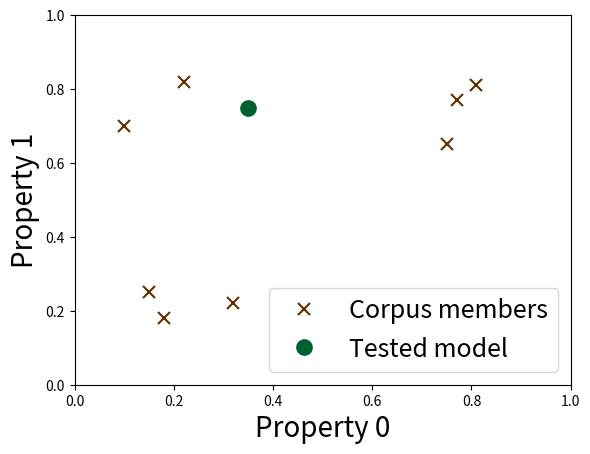
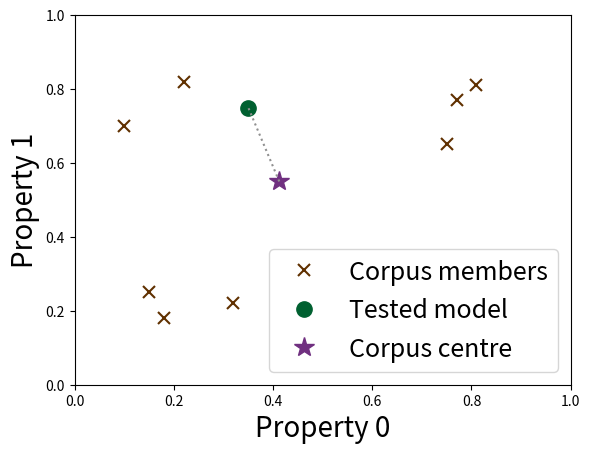
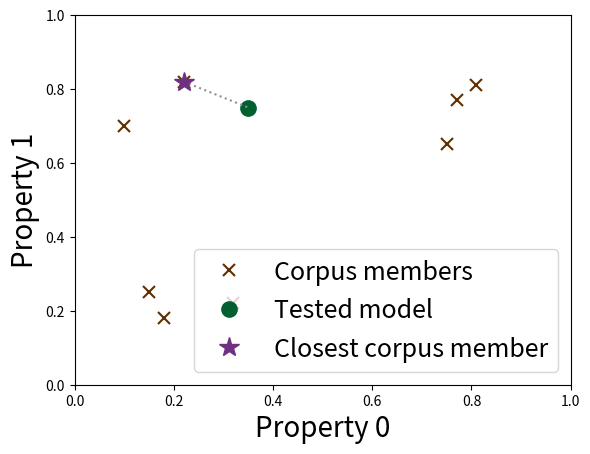
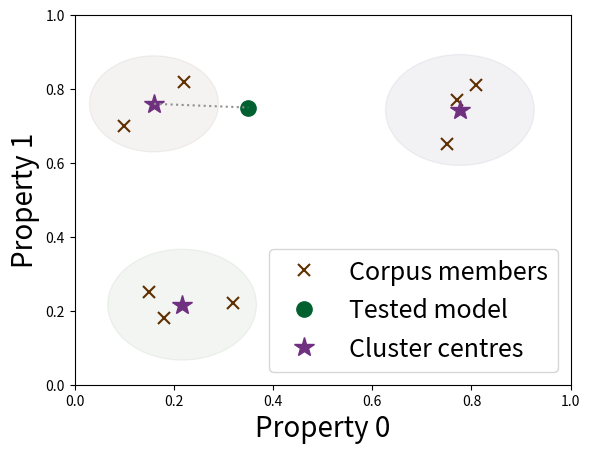

Reproduce these figures in Python, in order.
from matplotlib.pyplot import *
from numpy import *

p1 = array([.1, .15, .18, .22, .32, .75, .77, .81])
p2 = array([.7, .25, .18, .82, .22, .65, .77, .81])

t1 = 0.35
t2 = 0.75

def setUpFigure():
    fig = figure()
    plot(p1, p2, 'x', color='#603000', markersize=8, markeredgewidth=1.5, label='Corpus members')
    plot(t1, t2, 'o', color='#006030', markersize=11, label='Tested model')
    xlabel('Property 0', fontsize=20)
    ylabel('Property 1', fontsize=20)
    xlim([0, 1])
    ylim([0, 1])
    return fig


def finalizeFigure(filename):
    legend(loc=4, fontsize=18, numpoints=1)
    #savefig(filename)
    

if __name__ == '__main__':
    # FIG 1 - SETUP
    setUpFigure()
    finalizeFigure('clustering1.pdf')
    
    # FIG 2 - MEAN
    setUpFigure()
    plot(mean(p1), mean(p2), '*', color='#703080', markersize=15, label='Corpus centre')
    plot([mean(p1), t1], [mean(p2), t2], ':', color='#909090')
    finalizeFigure('clustering2.pdf')
    
    # FIG 3 - CLOSEST
    setUpFigure()
    plot([p1[3], t1], [p2[3], t2], ':', color='#909090')
    plot(p1[3], p2[3], '*', color='#703080', markersize=15, label='Closest corpus member')
    finalizeFigure('clustering3.pdf')
    
    # FIG 4 - CLUSTER
    fig = setUpFigure()
    c11 = mean(p1[[0,3]])
    c12 = mean(p2[[0,3]])
    c21 = mean(p1[[1,2,4]])
    c22 = mean(p2[[1,2,4]])
    c31 = mean(p1[[5,6,7]])
    c32 = mean(p2[[5,6,7]])
    plot([c11,c21,c31], [c12,c22,c32], '*', color='#703080', markersize=15, label='Cluster centres')
    plot([c11, t1], [c12, t2], ':', color='#909090')
    
    fig.gca().add_artist(Circle((c11,c12), 0.13, color=(.25,0,0,.05)))
    fig.gca().add_artist(Circle((c21,c22), 0.15, color=(0,.25,0,.05)))
    fig.gca().add_artist(Circle((c31,c32), 0.15, color=(0,0,.25,.05)))
    finalizeFigure('clustering4.pdf')
    show()
